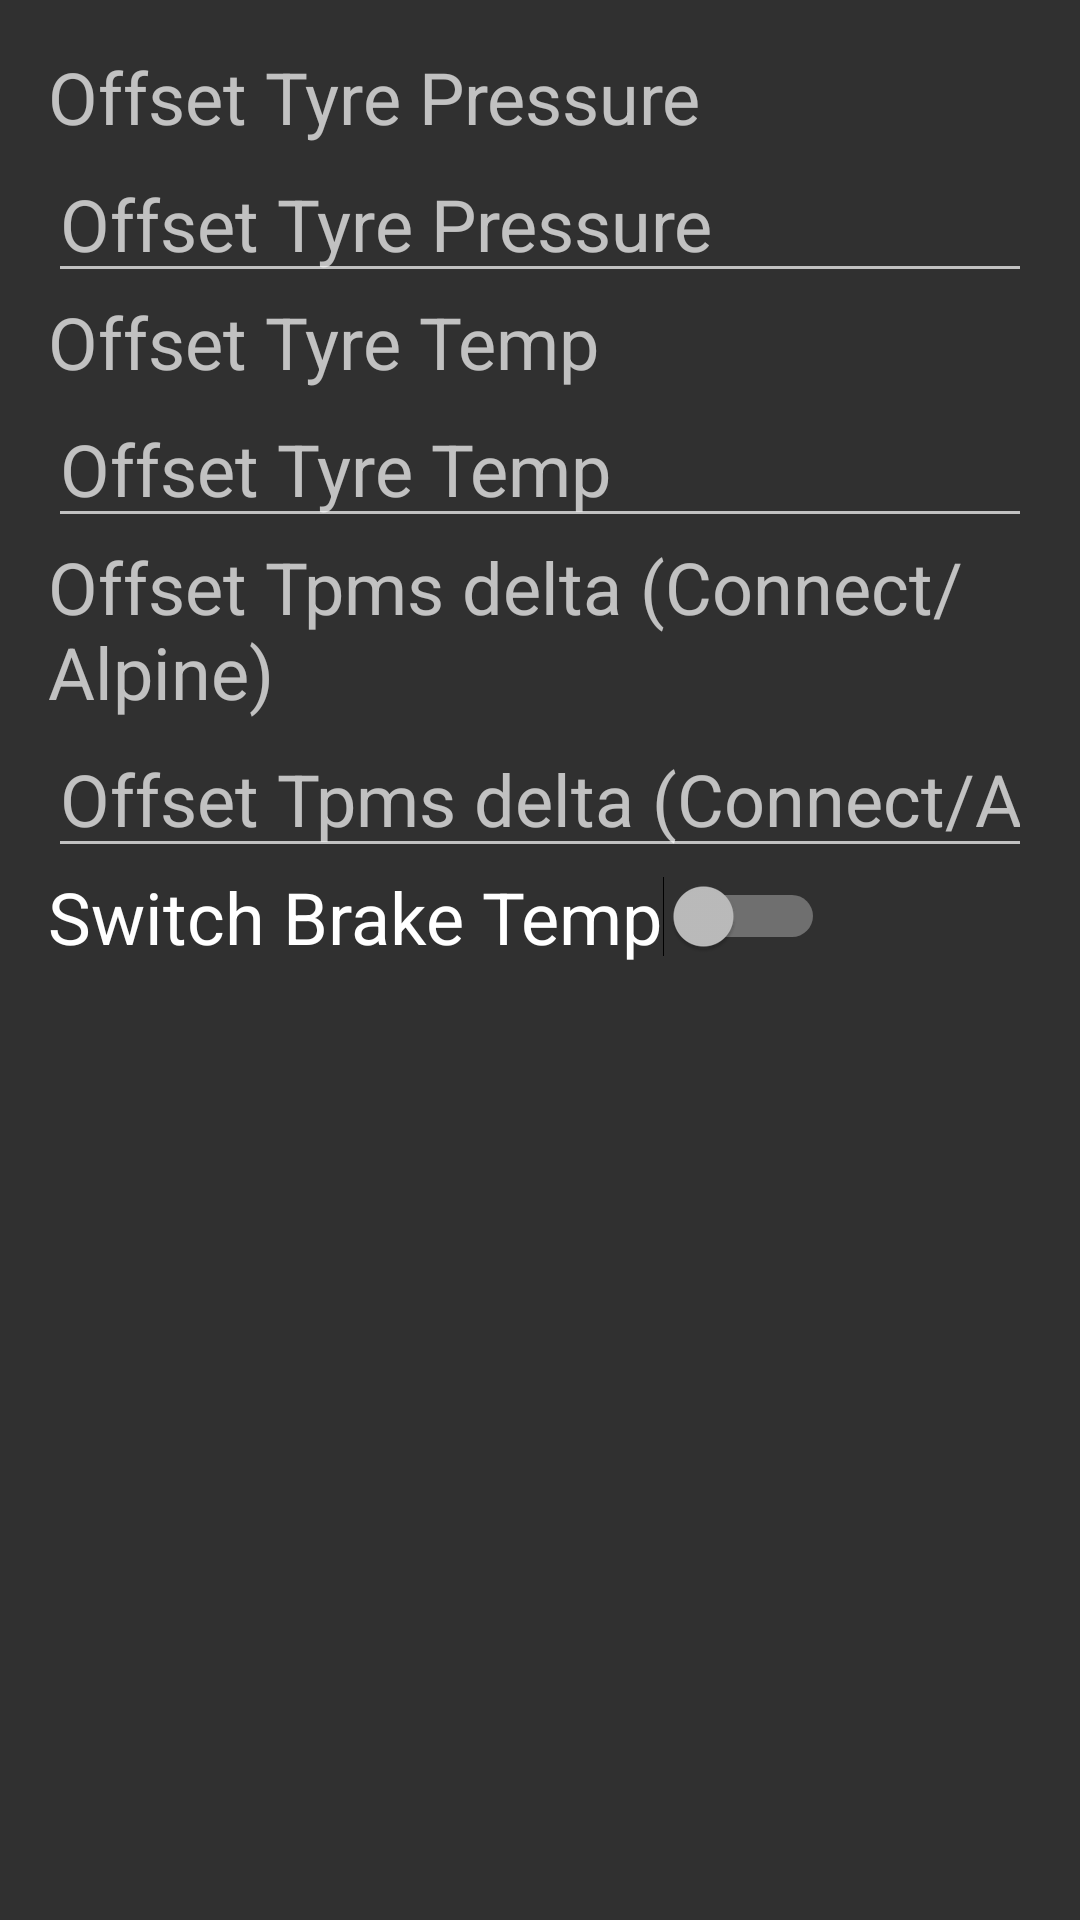

Produce the Android XML layout that renders to this screen, including the resource entries it uses.
<!-- AndroidManifest.xml: application theme AppTheme -->
<!-- res/layout/parampopup_layout.xml -->
<?xml version="1.0" encoding="utf-8"?>
<LinearLayout xmlns:android="http://schemas.android.com/apk/res/android"
    android:layout_width="match_parent"
    android:layout_height="wrap_content"
    android:orientation="vertical"
    android:padding="16dp">

    <TextView
        android:layout_width="wrap_content"
        android:layout_height="wrap_content"
        android:text="Offset Tyre Pressure"
        />

    <EditText
        android:id="@+id/offsetTyrePressureEditText"
        android:layout_width="match_parent"
        android:layout_height="wrap_content"
        android:hint="Offset Tyre Pressure"
        android:inputType="numberSigned|numberDecimal" />

    <TextView
        android:layout_width="wrap_content"
        android:layout_height="wrap_content"
        android:text="Offset Tyre Temp"
        />

    <EditText
        android:id="@+id/offsetTyreTempEditText"
        android:layout_width="match_parent"
        android:layout_height="wrap_content"
        android:hint="Offset Tyre Temp"
        android:inputType="numberSigned|numberDecimal" />

    <TextView
        android:layout_width="wrap_content"
        android:layout_height="wrap_content"
        android:text="Offset Tpms delta (Connect/Alpine)"
        />

    <EditText
        android:id="@+id/offsetTpmsEditText"
        android:layout_width="match_parent"
        android:layout_height="wrap_content"
        android:hint="Offset Tpms delta (Connect/Alpine)"
        android:inputType="numberSigned|numberDecimal" />

    <Switch
        android:id="@+id/switchBrakeTemp"
        android:layout_width="wrap_content"
        android:layout_height="wrap_content"
        android:text="Switch Brake Temp" />

</LinearLayout>
<!-- resources referenced by this layout -->
<resources>
  <style name="AppTheme" parent="Base.Theme.AppCompat">
          
          <item name="android:theme">@style/AppTheme.NoActionBar</item>
          <item name="colorPrimary">@color/white_text</item>
          <item name="colorPrimaryDark">#242248</item>
          <item name="colorAccent">#7BB6E9</item>
          <item name="editTextColor">@color/white_text</item>
          <item name="android:textSize">24dp</item>
      </style>
  <style name="AppTheme.NoActionBar">
          <item name="windowActionBar">false</item>
          <item name="windowNoTitle">true</item>
      </style>
  <color name="white_text">#FFFFFFFF</color>
</resources>
